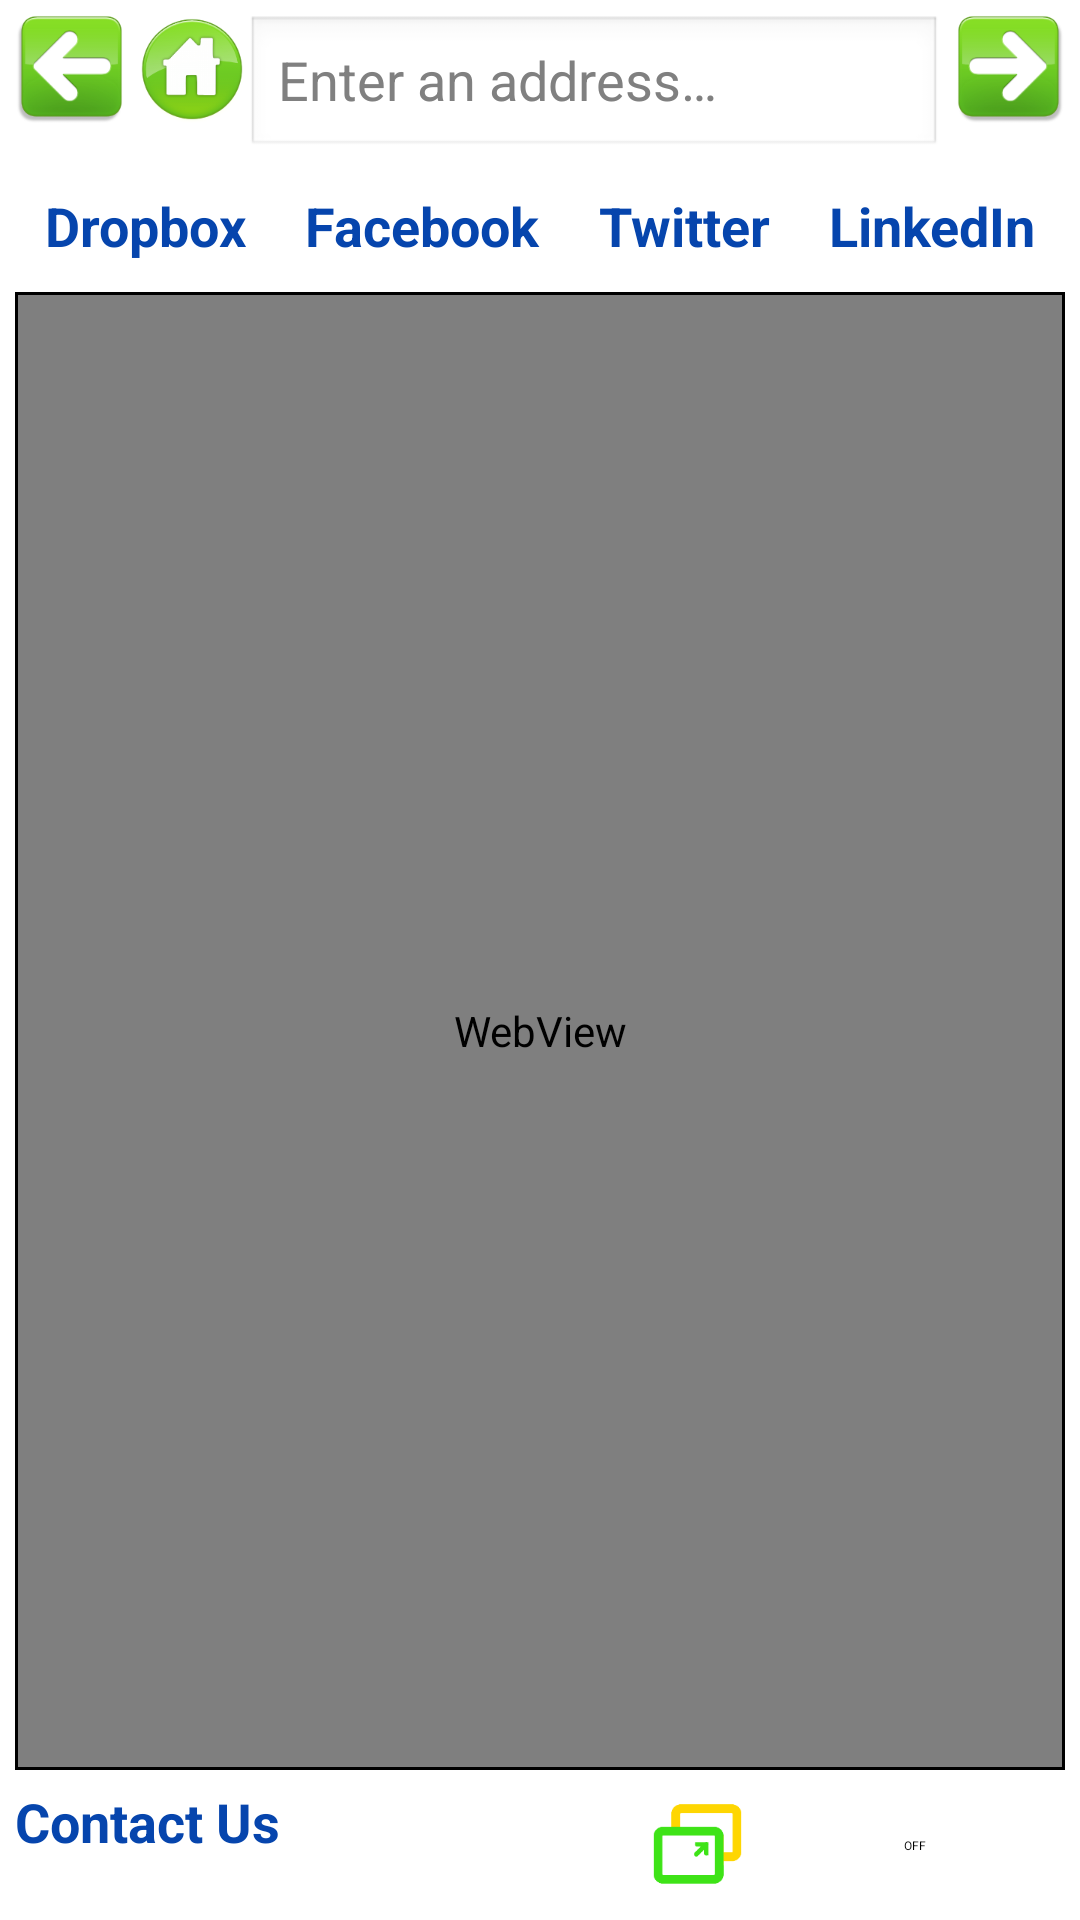

Produce the Android XML layout that renders to this screen, including the resource entries it uses.
<!-- AndroidManifest.xml: application theme AppTheme -->
<!-- res/layout/share_skreen_activity.xml -->
<LinearLayout xmlns:android="http://schemas.android.com/apk/res/android"
   xmlns:tools="http://schemas.android.com/tools"
   android:layout_width="fill_parent"
   android:layout_height="fill_parent"
   android:paddingBottom="@dimen/activity_vertical_margin"
   android:paddingLeft="@dimen/activity_horizontal_margin"
   android:paddingRight="@dimen/activity_horizontal_margin"
   android:paddingTop="@dimen/activity_vertical_margin"
   tools:context=".SkreenAppActivity"
   android:orientation="vertical">
   
    <LinearLayout 
        android:layout_width="fill_parent"
        android:layout_height="wrap_content"
        android:orientation="horizontal"
        android:layout_weight="0">
        <ImageButton 
            android:id="@+id/sm_back_button"
            android:layout_width="@dimen/sm_button_size"
            android:layout_height="@dimen/sm_button_size"
            android:layout_weight="0"
            android:background="@drawable/left"/>
        <ImageButton 
            android:id="@+id/sm_home_button"
            android:layout_width="@dimen/sm_button_size"
            android:layout_height="@dimen/sm_button_size"
            android:layout_weight="0"
            android:background="@drawable/home"
            android:layout_marginLeft="5dp"/>
        <FrameLayout 
            android:layout_width="wrap_content"
            android:layout_height="wrap_content"
            android:layout_weight="1"
            android:paddingRight="5dp">

            <EditText
                android:id="@+id/sm_address_field"
                android:layout_width="fill_parent"
                android:layout_height="wrap_content"
                android:hint="@string/address_field_hint"
                android:imeOptions="actionGo"
                android:inputType="textUri"
                android:singleLine="true" />
            <ImageButton 
                android:id="@+id/sm_address_field_clear_button"
                android:layout_width="wrap_content"
                android:layout_height="wrap_content"
                android:layout_gravity="right"
                android:src="@drawable/clear"
                android:background="@android:color/transparent"
                />

        </FrameLayout>
        
        <ImageButton 
            android:id="@+id/sm_go_button"
            android:layout_width="@dimen/sm_button_size"
            android:layout_height="@dimen/sm_button_size"
            android:layout_weight="0"
            android:background="@drawable/right"/>
    </LinearLayout>
    <LinearLayout 
        android:id="@+id/sm_quicklinks_layout"
        android:layout_width="fill_parent"
        android:layout_height="wrap_content"
        android:orientation="horizontal"
        android:layout_weight="0"
        android:layout_marginTop="10dp"
        android:layout_marginBottom="10dp"
        >
        <TextView 
            android:id="@+id/sm_dropbox_link"
            android:layout_width="wrap_content"
            android:layout_height="wrap_content"
            android:layout_weight="1"
            android:text="@string/dropbox"
            android:gravity="center_horizontal"
            style="@style/TextHyperLink"/>
        <TextView 
            android:id="@+id/sm_google_drive_link"
            android:layout_width="wrap_content"
            android:layout_height="wrap_content"
            android:layout_weight="1"
            android:text="@string/google_drive"
            android:gravity="center_horizontal"
            android:visibility="gone"
            style="@style/TextHyperLink"/>
        <TextView 
            android:id="@+id/sm_facebook_link"
            android:layout_width="wrap_content"
            android:layout_height="wrap_content"
            android:layout_weight="1"
            android:text="@string/facebook"
            android:gravity="center_horizontal"
            style="@style/TextHyperLink"/>
        <TextView 
            android:id="@+id/sm_twitter_link"
            android:layout_width="wrap_content"
            android:layout_height="wrap_content"
            android:layout_weight="1"
            android:text="@string/twitter"
            android:gravity="center_horizontal"
            style="@style/TextHyperLink"/>
        <TextView 
            android:id="@+id/sm_linkedin_link"
            android:layout_width="wrap_content"
            android:layout_height="wrap_content"
            android:layout_weight="1"
            android:text="@string/linkedin"
            android:gravity="center_horizontal"
            style="@style/TextHyperLink"/>
        <TextView 
            android:id="@+id/sm_flickr_link"
            android:layout_width="wrap_content"
            android:layout_height="wrap_content"
            android:layout_weight="1"
            android:text="@string/flickr"
            android:gravity="center_horizontal"
            android:visibility="gone"
            style="@style/TextHyperLink"/>
        <TextView 
            android:id="@+id/sm_picasa_link"
            android:layout_width="wrap_content"
            android:layout_height="wrap_content"
            android:layout_weight="1"
            android:text="@string/picasa"
            android:gravity="center_horizontal"
            android:visibility="gone"
            style="@style/TextHyperLink"/>
    </LinearLayout>
    <FrameLayout android:layout_width="fill_parent"
        android:layout_height="fill_parent"
        android:layout_weight="1"
        android:background="@drawable/border"
        android:layout_marginBottom="5dp">
         <WebView 
            android:id="@+id/sm_webview"
            android:layout_width="fill_parent"
            android:layout_height="fill_parent"
            android:background="@drawable/border"
            android:layout_marginTop="1dp"
            android:layout_marginBottom="1dp"
            android:layout_marginLeft="1dp"
            android:layout_marginRight="1dp"/>
    </FrameLayout>
    
    <LinearLayout
            android:layout_width="fill_parent"
            android:layout_height="wrap_content"
            android:layout_weight="0">
        <TextView 
            android:id="@+id/sm_contactus_link"
            android:layout_width="wrap_content"
            android:layout_height="wrap_content"
            android:text="@string/contact_us"
            style="@style/TextHyperLink"
            android:layout_weight="0"/>
        <RelativeLayout 
            android:layout_width="wrap_content"
            android:layout_height="wrap_content"
            android:layout_weight="1">
            <TextView 
            android:id="@+id/sm_session_info_text"
            android:layout_width="wrap_content"
            android:layout_height="wrap_content"
            android:text="@string/app_name"
            android:gravity="center"
            android:layout_gravity="center"
            android:layout_centerInParent="true"
            android:visibility="gone"
            style="@android:style/TextAppearance.Medium"
            android:layout_marginRight="5dp"/>
        </RelativeLayout>
        
        <ImageView 
            android:layout_width="40dp"
            android:layout_height="40dp"
            android:paddingRight="5dp"
            android:src="@drawable/ic_launcher"/>

        <Switch
            android:id="@+id/sm_skreen_me_switch"
            android:layout_width="100dp"
            android:layout_height="40dp"
            android:layout_gravity="center_vertical"
            android:gravity="center_vertical"
            android:layout_weight="0"/>
        
    </LinearLayout>

</LinearLayout>
<!-- resources referenced by this layout -->
<resources>
  <dimen name="activity_horizontal_margin">5dp</dimen>
  <dimen name="activity_vertical_margin">5dp</dimen>
  <dimen name="sm_button_size">36dp</dimen>
  <!-- drawable border (drawable) -->
  <?xml version="1.0" encoding="utf-8"?>
  <shape xmlns:android="http://schemas.android.com/apk/res/android" android:shape="rectangle" >
     <stroke android:width="1dip" android:color="@android:color/black"/>
     <solid android:color="@android:color/white"/>
     
  </shape>
  <!-- drawable home: png bitmap (drawable-hdpi, 6266 bytes) -->
  <!-- drawable ic_launcher: png bitmap (drawable-hdpi, 1346 bytes) -->
  <!-- drawable left: png bitmap (drawable-hdpi, 4541 bytes) -->
  <!-- drawable right: png bitmap (drawable-hdpi, 4408 bytes) -->
  <string name="address_field_hint">Enter an address…</string>
  <string name="app_name">Skreen.me</string>
  <string name="contact_us">Contact Us</string>
  <string name="dropbox">Dropbox</string>
  <string name="facebook">Facebook</string>
  <string name="flickr">Flickr</string>
  <string name="google_drive">Google Drive</string>
  <string name="linkedin">LinkedIn</string>
  <string name="picasa">Picasa</string>
  <string name="twitter">Twitter</string>
  <style name="TextHyperLink" parent="@android:style/TextAppearance.Medium">
          <item name="android:textColor">#0645AD</item>
          <item name="android:textStyle">bold</item>
      </style>
  <style name="AppTheme" parent="AppBaseTheme">
          
      </style>
  <style name="AppBaseTheme" parent="android:Theme.Light">
          
      </style>
</resources>
